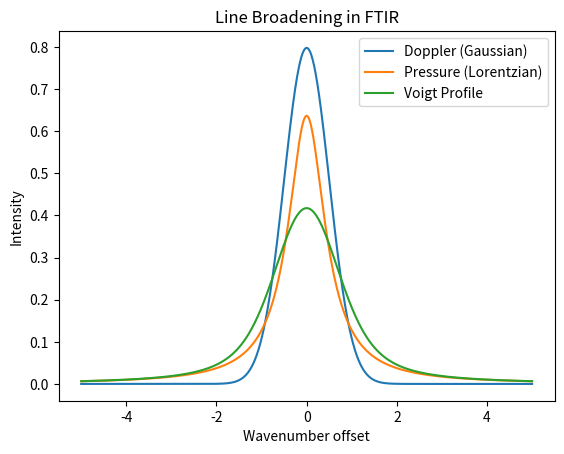

Reproduce this figure in Python.
import numpy as np
import matplotlib.pyplot as plt
from scipy.special import wofz

# X axis
x = np.linspace(-5, 5, 1000)

# print(x)

# Gaussian (Doppler)
sigma = 0.5
gaussian = np.exp(-x**2/(2*sigma**2)) / (sigma*np.sqrt(2*np.pi))

# Lorestzian (Pressure)
gamma = 0.5
lorentzian = gamma / (np.pi * (x**2 + gamma**2))

#print(lorentzian)

# Voigt profile
def voigt(x,sigma, gamma):
    z = (x + 1j*gamma) / (sigma*np.sqrt(2))
    return np.real(wofz(z)) / (sigma*np.sqrt(2*np.pi))

voigt_profile = voigt(x, sigma, gamma)
#print(voigt_profile)

plt.figure()
plt.plot(x, gaussian, label='Doppler (Gaussian)')
plt.plot(x, lorentzian, label='Pressure (Lorentzian)')
plt.plot(x, voigt_profile, label='Voigt Profile')
plt.legend()
plt.xlabel('Wavenumber offset')
plt.ylabel('Intensity')
plt.title('Line Broadening in FTIR')

plt.savefig("line_broadening.png", dpi=300)
